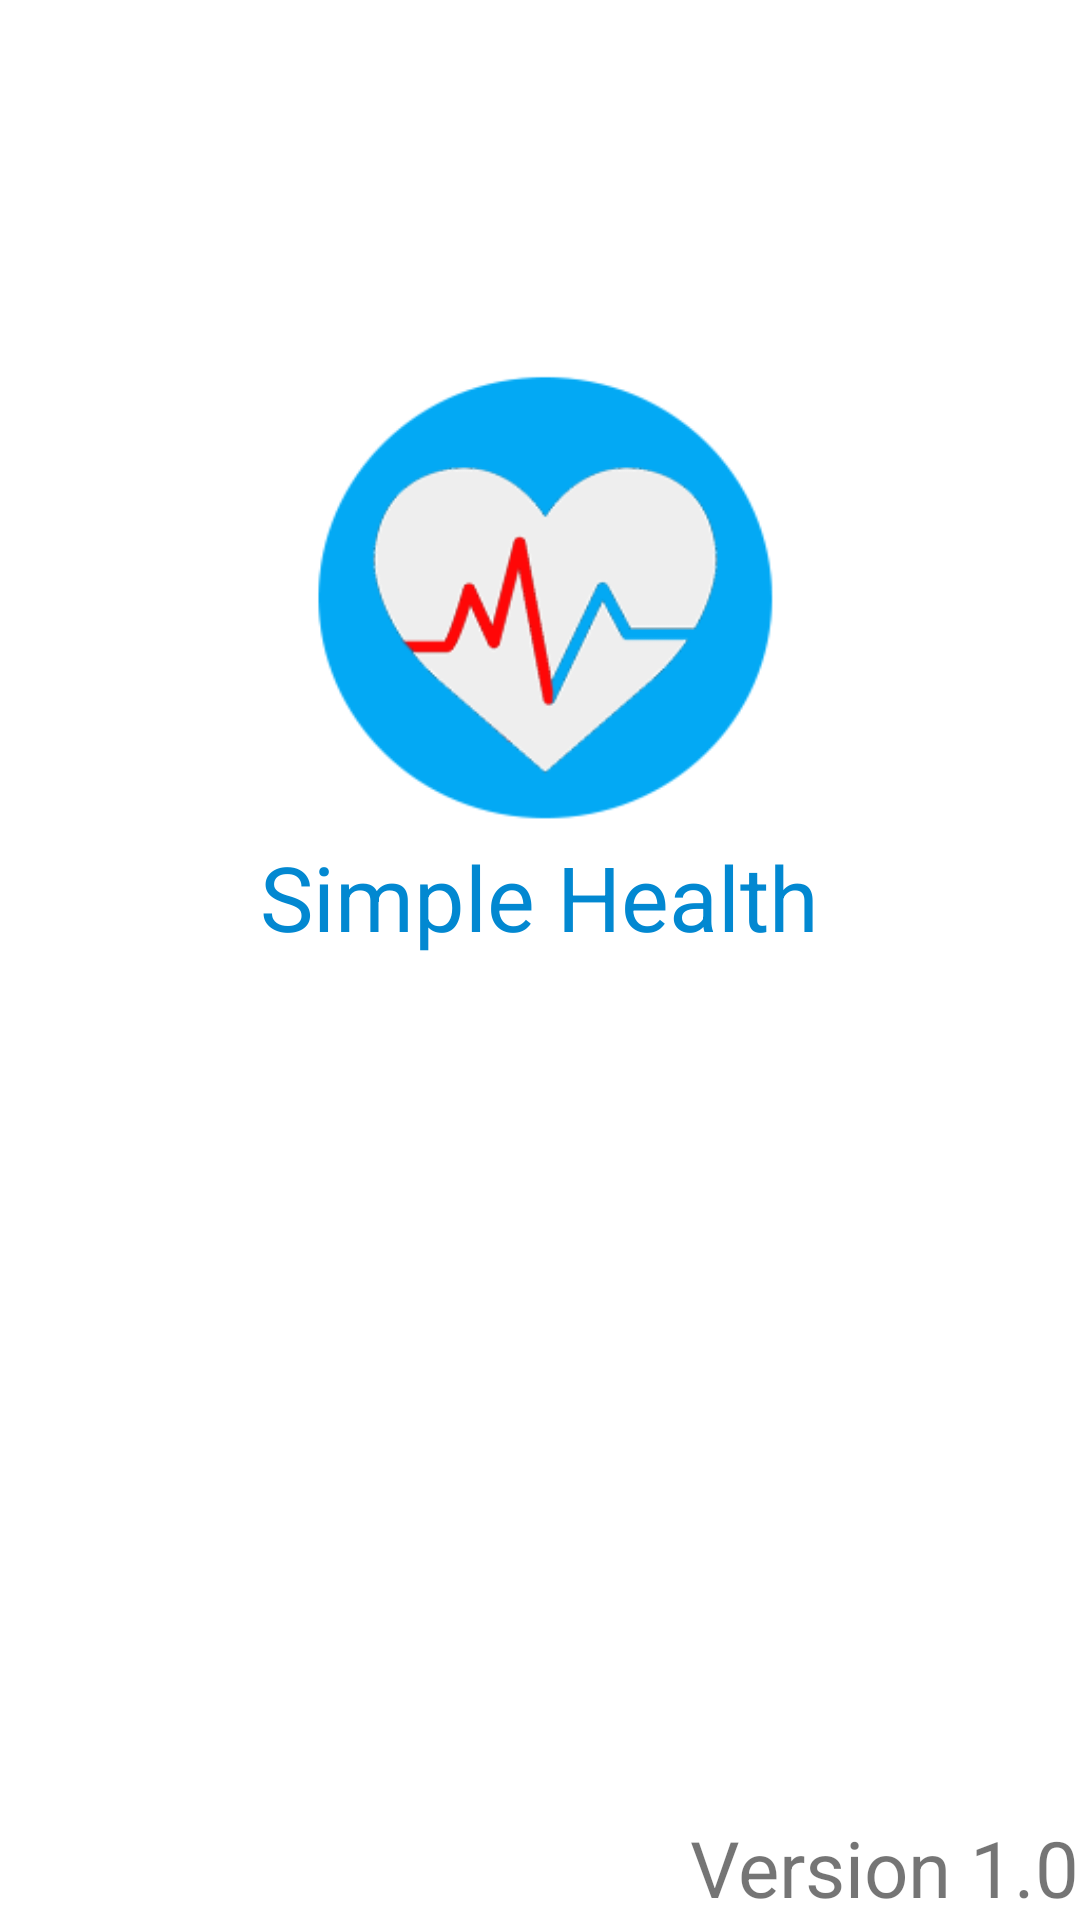

Reconstruct the res/layout file that produces this screen, plus the resources it refers to.
<!-- AndroidManifest.xml: application theme AppTheme -->
<!-- res/layout/activity_main.xml -->
<?xml version="1.0" encoding="utf-8"?>
<RelativeLayout xmlns:android="http://schemas.android.com/apk/res/android"
    xmlns:app="http://schemas.android.com/apk/res-auto"
    xmlns:tools="http://schemas.android.com/tools"
    android:layout_width="match_parent"
    android:layout_height="match_parent"
    tools:context="com.example.owner1.simplehealth.MainActivity">

    <ImageView
        android:id="@+id/logo"
        android:layout_width="400dp"
        android:layout_height="350dp"
        android:src="@drawable/logo1"
        android:scaleType="fitXY"
        android:layout_marginTop="28dp"
        android:layout_alignParentTop="true"
        android:layout_alignParentEnd="true" />

    <TextView
        android:id="@+id/texto"
        android:layout_width="wrap_content"
        android:layout_height="wrap_content"
        android:text="Simple Health"
        android:textSize="30sp"
        android:textColor="@color/colorTitulo"
        android:layout_marginBottom="59dp"
        android:layout_alignBottom="@+id/logo"
        android:layout_centerHorizontal="true" />



    <TextView
        android:id="@+id/version"
        android:layout_width="wrap_content"
        android:layout_height="wrap_content"
        android:text="@string/elaborado"
        android:layout_alignParentBottom="true"
        android:layout_alignParentEnd="true"
        android:textSize="26dp"
         />

</RelativeLayout>
<!-- resources referenced by this layout -->
<resources>
  <color name="colorTitulo">#0288d1</color>
  <!-- drawable logo1: png bitmap (drawable, 15399 bytes) -->
  <string name="elaborado">Version 1.0</string>
</resources>
